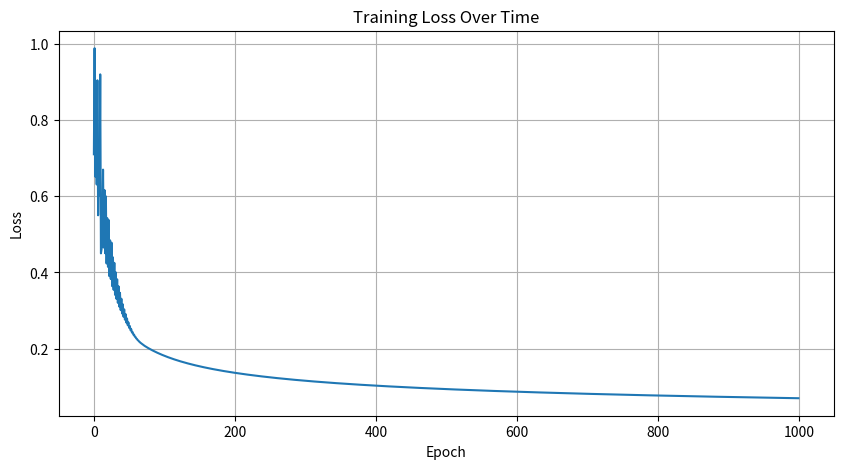
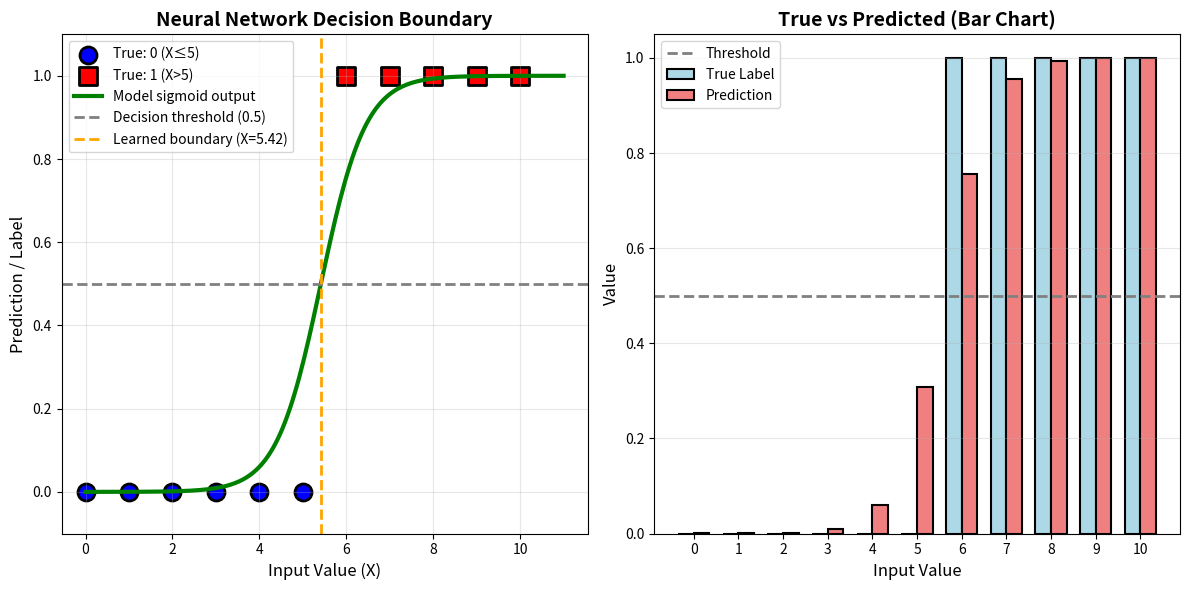

Generate these figures, in order, with matplotlib:
import numpy as np
import matplotlib.pyplot as plt

X = np.array([0,1, 2, 3, 4, 5, 6, 7, 8, 9, 10]).reshape(-1, 1)
Y = np.array([0,0,0,0,0,0,1,1,1,1,1]).reshape(-1, 1) 
np.random.seed(42)
W=np.random.randn(1,1)*0.1
b=np.zeros((1,1))
print(W,b)
def sigmoid(z):
    return(1/(1+np.exp(-z)))
  
def forward(x,w,b):
    #multiply weights with input
    #find sigmoid to give answers on 0-1
    z=x@w+b
    return(sigmoid(z))
y_pred=forward(X,W,b)
print(y_pred)
def compute_loss(y_true,y_pred):
    #binary cross entropy loss function
    epsilon=1e-7
    y_pred= np.clip(y_pred,epsilon,1-epsilon)
    loss=-np.mean(y_true*np.log(y_pred)+(1-y_true)*np.log(1-y_pred))
    return loss

initial_loss= compute_loss(Y,y_pred)
print(initial_loss)
def compute_gradient(X,y_true,y_pred):
    m= X.shape[0]
    error= y_pred-y_true
    dW= (X.T@error)/m
    db=np.mean(error)
    return dW,db
  
dW,db= compute_gradient(X,Y,y_pred)
print(dW,db)
def update_weights(w,b,dw,db,learning_rate):
    w= w-learning_rate*dw
    b= b-learning_rate*db
    return w,b
lr= 0.5
W_new,b_new=update_weights(W,b,dW,db,lr)
print(W_new,b_new)

y_pred_new=forward(X,W_new,b_new)
new_loss=compute_loss(Y,y_pred_new)
print(new_loss)

def train(X,Y,epochs=1000,lr=0.01):
    W=np.random.randn(1,1)*0.1
    b=np.zeros((1,1))
    losses=[]
    for epoch in range(epochs):
        y_pred= forward(X,W,b)
        loss=compute_loss(Y,y_pred)
        losses.append(loss)
        dW,db= compute_gradient(X,Y,y_pred)
        W,b=update_weights(W,b,dW,db,lr)
        if epoch % 100 == 0 or epoch == epochs - 1:
            print(f"Epoch {epoch:4d}: Loss = {loss:.4f}")
    return(W,b,losses)

W_final, b_final,final_loss=train(X,Y,1000,0.5)
y_pred_final = forward(X, W_final, b_final)
print("Input | True | Predicted")
print("-" * 30)

for i in range(len(X)):
    print(f"  {X[i,0]:.0f}   |  {Y[i,0]:.0f}   |   {y_pred_final[i,0]:.3f}")

print()
print("Final W:", W_final)
print("Final b:", b_final)
print("Final loss:", final_loss[-1])
plt.figure(figsize=(10, 5))
plt.plot(final_loss)
plt.xlabel('Epoch')
plt.ylabel('Loss')
plt.title('Training Loss Over Time')
plt.grid(True)

decision_boundary = -b_final / W_final
print(f"\nDecision Boundary:")
print(f"  W = {W_final[0,0]:.4f}")
print(f"  b = {b_final[0,0]:.4f}")
print(f"  Boundary at X = {decision_boundary[0,0]:.2f}")
print(f"  (Model predicts 0 when X < {decision_boundary[0,0]:.2f})")
print(f"  (Model predicts 1 when X > {decision_boundary[0,0]:.2f})")

# Visualize
# Create smooth prediction line
X_smooth = np.linspace(0, 11, 200).reshape(-1, 1)
y_smooth = forward(X_smooth, W_final, b_final)

plt.figure(figsize=(12, 6))

# Plot 1: Data points and decision boundary
plt.subplot(1, 2, 1)
plt.scatter(X[Y==0], Y[Y==0], c='blue', s=150, label='True: 0 (X≤5)', 
            marker='o', edgecolors='black', linewidth=2)
plt.scatter(X[Y==1], Y[Y==1], c='red', s=150, label='True: 1 (X>5)', 
            marker='s', edgecolors='black', linewidth=2)
plt.plot(X_smooth, y_smooth, 'green', linewidth=3, label='Model sigmoid output')
plt.axhline(y=0.5, color='gray', linestyle='--', linewidth=2, label='Decision threshold (0.5)')
plt.axvline(x=decision_boundary[0,0], color='orange', linestyle='--', 
            linewidth=2, label=f'Learned boundary (X={decision_boundary[0,0]:.2f})')
plt.xlabel('Input Value (X)', fontsize=12)
plt.ylabel('Prediction / Label', fontsize=12)
plt.title('Neural Network Decision Boundary', fontsize=14, fontweight='bold')
plt.legend(loc='best')
plt.grid(True, alpha=0.3)
plt.ylim(-0.1, 1.1)

# Plot 2: Show predictions for each point
plt.subplot(1, 2, 2)
y_pred_final = forward(X, W_final, b_final)
x_pos = np.arange(len(X))
width = 0.35

plt.bar(x_pos - width/2, Y.flatten(), width, label='True Label', 
        color='lightblue', edgecolor='black', linewidth=1.5)
plt.bar(x_pos + width/2, y_pred_final.flatten(), width, label='Prediction', 
        color='lightcoral', edgecolor='black', linewidth=1.5)
plt.axhline(y=0.5, color='gray', linestyle='--', linewidth=2, label='Threshold')
plt.xlabel('Input Value', fontsize=12)
plt.ylabel('Value', fontsize=12)
plt.title('True vs Predicted (Bar Chart)', fontsize=14, fontweight='bold')
plt.xticks(x_pos, X.flatten())
plt.legend()
plt.grid(True, axis='y', alpha=0.3)

plt.tight_layout()
plt.savefig('decision_boundary_visualization.png', dpi=150)
plt.show()

# Show numerical analysis
print("\nDetailed Predictions:")
print("Input | True | Predicted | Distance from 0.5 | Classification")
print("-" * 70)
for i in range(len(X)):
    pred = y_pred_final[i, 0]
    true = Y[i, 0]
    dist = abs(pred - 0.5)
    classification = "Class 1" if pred > 0.5 else "Class 0"
    confidence = "High" if dist > 0.3 else ("Medium" if dist > 0.1 else "Low")
    print(f"  {X[i,0]:2.0f}  |  {true:.0f}   |   {pred:.4f}   |     {dist:.4f}        | {classification} ({confidence} confidence)")
